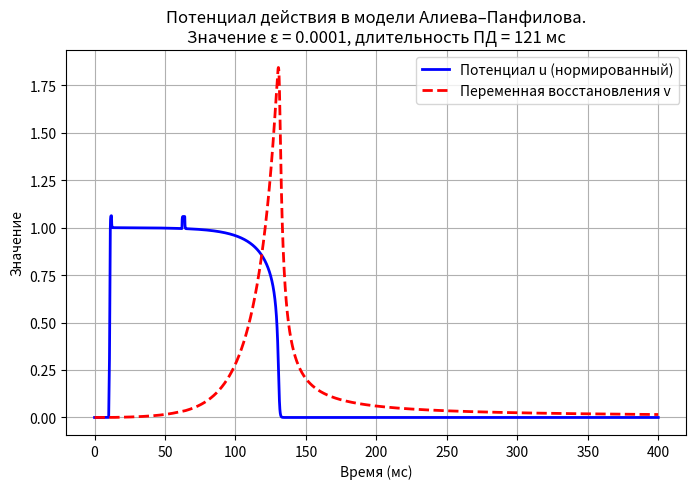

Source code (Python):
import numpy as np
import matplotlib.pyplot as plt
from scipy.integrate import odeint

# Параметры модели
a = 0.13
b = 0.13
k = 8
e = [0.0001, 0.001, 0.01, 0.05]
μ1 = 0.07
μ2 = 0.3

# Время интегрирования (мс)
t = np.linspace(0, 400, 10000)

# Система дифференциальных уравнений
def aliev_panfilov(y, t, ε, I_stim):
    u, v = y
    du = k*u*(u - a)*(1 - u) - u*v + I_stim(t)
    dv = (ε + (μ1*v)/(μ2 + u)) * (-v - k*u*(u - b - 1))
    return [du, dv]

# Функция стимула (одиночный толчок тока)
# def stimulus(t):
#     return 0.5 if 10 <= t <= 12 else 0.0
def stimulus(t):
    return 0.5 if 10 <= t <= 12 or 62 <= t <= 64  else 0.0

# Функция длительности ПД
def dt(u):
    zero_index = np.where(np.isclose(u, 0, atol=1e-1))[0]
    t_zero = t[zero_index]
    dt = np.diff(t_zero)
    return round(max(dt))

# Функция для графиков
def plot(t, solution,e):
    u, v = solution[:, 0], solution[:, 1]
    plt.plot(t, u, 'b-', linewidth=2, label='Потенциал u (нормированный)')
    plt.plot(t, v, 'r--', linewidth=2, label='Переменная восстановления v')
    plt.xlabel('Время (мс)')
    plt.ylabel('Значение')
    plt.title(f'Потенциал действия в модели Алиева–Панфилова.\nЗначение ε = {e}, длительность ПД = {dt(u)} мс')
    plt.legend()
    plt.grid(True)
    plt.show()

# Начальные условия: потенциал покоя, v0 = 0
u0 = 0.0
v0 = 0.0
y0 = [u0, v0]

# Построение графика
# for e in ε:
#     plt.figure(figsize=(8, 5))
#     solution = odeint(aliev_panfilov, y0, t, args=(e,stimulus,))
#     plot(t, solution,e)

plt.figure(figsize=(8, 5))
solution = odeint(aliev_panfilov, y0, t, args=(e[0],stimulus,))
plot(t, solution,e[0])
